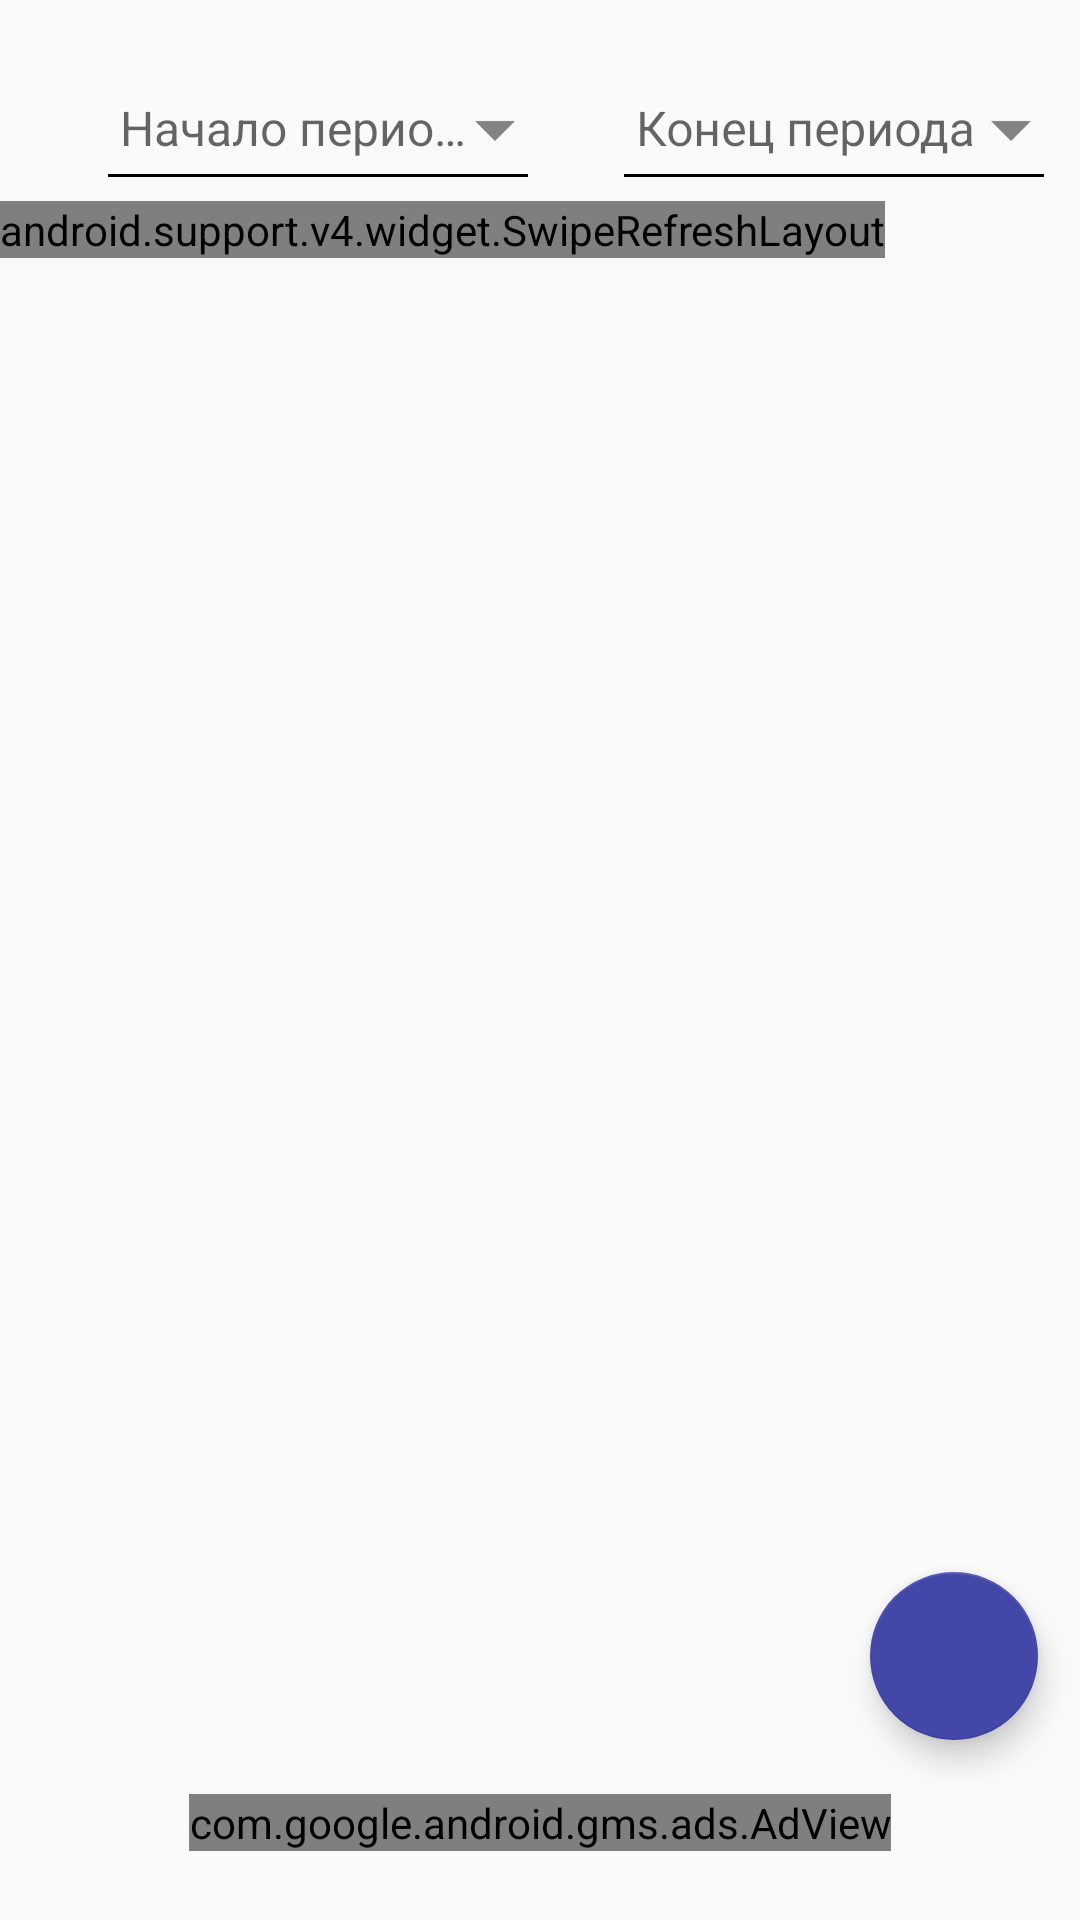

This screen was rendered from an Android layout file. Write that file and the resources it references.
<!-- AndroidManifest.xml: application theme AppTheme -->
<!-- res/layout/fragment_check_list.xml -->
<?xml version="1.0" encoding="utf-8"?>
<android.support.constraint.ConstraintLayout xmlns:android="http://schemas.android.com/apk/res/android"
    xmlns:app="http://schemas.android.com/apk/res-auto"
    xmlns:tools="http://schemas.android.com/tools"
    android:layout_width="match_parent"
    android:layout_height="match_parent"
    app:layout_behavior="@string/appbar_scrolling_view_behavior"
    tools:context="com.tradeassistant1c77.CheckDetailActivity"
    tools:layout_editor_absoluteX="0dp"
    tools:layout_editor_absoluteY="25dp">

    <android.support.v7.widget.LinearLayoutCompat
        android:id="@+id/linearLayoutCompat"
        android:layout_width="0dp"
        android:layout_height="wrap_content"
        android:layout_marginEnd="8dp"
        android:layout_marginLeft="8dp"
        android:layout_marginRight="8dp"
        android:layout_marginStart="8dp"
        android:layout_marginTop="8dp"
        android:orientation="horizontal"
        app:layout_constraintLeft_toLeftOf="parent"
        app:layout_constraintRight_toRightOf="parent"
        app:layout_constraintTop_toTopOf="parent"
        tools:layout_constraintLeft_creator="1"
        tools:layout_constraintRight_creator="1"
        tools:layout_constraintTop_creator="1">


        <android.support.v7.widget.LinearLayoutCompat
            android:layout_width="wrap_content"
            android:layout_height="match_parent"
            android:gravity="bottom"
            android:orientation="horizontal"
            android:paddingBottom="@dimen/text_feild_vertical_padding">

            <ImageView
                android:id="@+id/startDateIcon"
                android:layout_width="wrap_content"
                android:layout_height="wrap_content"
                android:minHeight="24dp"
                android:minWidth="24dp"
                app:srcCompat="@drawable/ic_datepicker_t"
                android:contentDescription="@string/startDateDescIcon"/>
        </android.support.v7.widget.LinearLayoutCompat>


        <android.support.v7.widget.LinearLayoutCompat
            android:layout_width="wrap_content"
            android:layout_height="match_parent"
            android:layout_weight="4"
            android:orientation="horizontal">

            <android.support.design.widget.TextInputLayout
                android:layout_width="match_parent"
                android:layout_height="wrap_content"
                android:labelFor="@+id/startDate"
                android:textAlignment="center">

                <android.support.v7.widget.AppCompatEditText
                    android:id="@+id/startDate"
                    android:layout_width="match_parent"
                    android:layout_height="wrap_content"
                    android:drawableEnd="@drawable/ic_arrow_dropdown_t"
                    android:drawableRight="@drawable/ic_arrow_dropdown_t"
                    android:focusable="false"
                    android:hint="@string/clf_date_range_label_start"
                    android:inputType="date"
                    android:paddingBottom="@dimen/text_feild_vertical_padding"
                    android:paddingLeft="@dimen/text_feild_horizontal_padding"
                    android:paddingRight="@dimen/text_feild_horizontal_padding"
                    android:paddingTop="@dimen/text_feild_vertical_padding"
                    android:textSize="16sp"
                    tools:clickable="true" />

            </android.support.design.widget.TextInputLayout>

        </android.support.v7.widget.LinearLayoutCompat>


        <android.support.v7.widget.LinearLayoutCompat
            android:layout_width="wrap_content"
            android:layout_height="match_parent"
            android:gravity="bottom"
            android:orientation="horizontal"
            android:paddingBottom="@dimen/text_feild_vertical_padding">

            <ImageView
                android:id="@+id/endDateIcon"
                android:layout_width="wrap_content"
                android:layout_height="wrap_content"
                android:minHeight="24dp"
                android:minWidth="24dp"
                app:srcCompat="@drawable/ic_datepicker_t"
                android:contentDescription="@string/endDateRangeIcon"/>
        </android.support.v7.widget.LinearLayoutCompat>

        <android.support.v7.widget.LinearLayoutCompat
            android:layout_width="wrap_content"
            android:layout_height="match_parent"
            android:layout_weight="4"
            android:orientation="horizontal">

            <android.support.design.widget.TextInputLayout
                android:id="@+id/endLabel"
                android:layout_width="match_parent"
                android:layout_height="wrap_content"
                android:gravity="center_horizontal"
                android:textAlignment="center">

                <android.support.v7.widget.AppCompatEditText
                    android:id="@+id/endDate"
                    android:layout_width="match_parent"
                    android:layout_height="wrap_content"
                    android:drawableEnd="@drawable/ic_arrow_dropdown_t"
                    android:drawableRight="@drawable/ic_arrow_dropdown_t"
                    android:focusable="false"
                    android:hint="@string/clf_date_range_label_end"
                    android:inputType="date"
                    android:paddingBottom="@dimen/text_feild_vertical_padding"
                    android:paddingLeft="@dimen/text_feild_horizontal_padding"
                    android:paddingRight="@dimen/text_feild_horizontal_padding"
                    android:paddingTop="@dimen/text_feild_vertical_padding"
                    android:textSize="16sp"
                    tools:clickable="true" />

            </android.support.design.widget.TextInputLayout>

        </android.support.v7.widget.LinearLayoutCompat>

    </android.support.v7.widget.LinearLayoutCompat>

    <ProgressBar
        android:id="@+id/initPB"
        style="?android:attr/progressBarStyle"
        android:layout_width="wrap_content"
        android:layout_height="48dp"
        app:layout_constraintBottom_toBottomOf="@+id/linearLayout"
        android:layout_marginBottom="8dp"
        app:layout_constraintTop_toTopOf="@+id/linearLayoutCompat"
        android:layout_marginTop="8dp"
        android:layout_marginRight="8dp"
        app:layout_constraintRight_toRightOf="parent"
        android:layout_marginLeft="8dp"
        app:layout_constraintLeft_toLeftOf="parent"
        android:layout_marginStart="8dp"
        android:layout_marginEnd="8dp" />

    <android.support.v7.widget.LinearLayoutCompat
        android:id="@+id/linearLayout"
        android:layout_width="wrap_content"
        android:layout_height="0dp"
        android:layout_marginBottom="65dp"
        android:orientation="horizontal"
        android:paddingBottom="0dp"
        app:layout_constraintBottom_toBottomOf="parent"
        app:layout_constraintHorizontal_bias="0.0"
        app:layout_constraintLeft_toLeftOf="parent"
        app:layout_constraintRight_toRightOf="parent"
        app:layout_constraintTop_toBottomOf="@+id/linearLayoutCompat"
        tools:layout_constraintLeft_creator="1"
        tools:layout_constraintRight_creator="1">

        <android.support.v4.widget.SwipeRefreshLayout
            android:id="@+id/swipe_refresh_layout"
            android:layout_width="match_parent"
            android:layout_height="wrap_content">

            <android.support.v7.widget.RecyclerView
                android:id="@+id/check_list"
                android:layout_width="match_parent"
                android:layout_height="wrap_content"
                android:layout_marginEnd="8dp"
                android:layout_marginLeft="8dp"
                android:layout_marginRight="8dp"
                android:layout_marginStart="8dp"
                android:paddingBottom="@dimen/rcl_container_bottom_padding"
                android:paddingTop="@dimen/rcl_container_top_padding"
                android:scrollbars="vertical"
                app:layout_constraintHorizontal_bias="1.0"
                app:layout_constraintLeft_toLeftOf="parent"
                app:layout_constraintRight_toRightOf="parent"
                app:layout_constraintTop_toBottomOf="@+id/linearLayoutCompat"
                tools:layout_constraintLeft_creator="1"
                tools:layout_constraintRight_creator="1">

            </android.support.v7.widget.RecyclerView>
        </android.support.v4.widget.SwipeRefreshLayout>
    </android.support.v7.widget.LinearLayoutCompat>

    <android.support.design.widget.FloatingActionButton
        android:id="@+id/fab"
        android:layout_width="wrap_content"
        android:layout_height="wrap_content"
        android:layout_gravity="bottom|end"
        android:layout_marginBottom="60dp"
        android:layout_marginRight="14dp"
        app:layout_constraintBottom_toBottomOf="parent"
        app:layout_constraintRight_toRightOf="parent"
        app:srcCompat="@drawable/ic_add_black_24dp"
        android:layout_marginEnd="14dp" />

    <android.support.v7.widget.LinearLayoutCompat
        android:id="@+id/bannerLL"
        android:layout_width="wrap_content"
        android:layout_height="wrap_content"
        android:layout_margin="0dp"
        android:orientation="horizontal"
        app:layout_constraintBottom_toBottomOf="parent"
        app:layout_constraintLeft_toLeftOf="parent"
        app:layout_constraintRight_toRightOf="parent"
        app:layout_constraintTop_toBottomOf="@+id/linearLayout"
        tools:layout_constraintLeft_creator="1"
        tools:layout_constraintRight_creator="1">

        <com.google.android.gms.ads.AdView xmlns:ads="http://schemas.android.com/apk/res-auto"
            android:id="@+id/adView"
            android:layout_width="match_parent"
            android:layout_height="wrap_content"
            android:layout_alignParentBottom="true"
            android:layout_centerHorizontal="true"
            ads:adSize="BANNER"
            ads:adUnitId="@string/ADMOB_BANNER_ID"
            tools:layout_editor_absoluteX="8dp"
            tools:layout_editor_absoluteY="0dp" />
    </android.support.v7.widget.LinearLayoutCompat>

</android.support.constraint.ConstraintLayout>
<!-- resources referenced by this layout -->
<resources>
  <dimen name="rcl_container_bottom_padding">8dp</dimen>
  <dimen name="rcl_container_top_padding">8dp</dimen>
  <dimen name="text_feild_horizontal_padding">8dp</dimen>
  <dimen name="text_feild_vertical_padding">8dp</dimen>
  <!-- drawable ic_arrow_dropdown_t: png bitmap (drawable-hdpi, 2963 bytes) -->
  <!-- drawable ic_datepicker_t: png bitmap (drawable-hdpi, 362 bytes) -->
  <string name="clf_date_range_label_end">Конец периода</string>
  <string name="clf_date_range_label_start">Начало периода</string>
  <string name="endDateRangeIcon">Конец диапазона</string>
  <string name="startDateDescIcon">Начало диапазона</string>
  <style name="AppTheme" parent="Theme.AppCompat.Light">
          
          <item name="colorPrimary">@color/primaryColor</item>
          <item name="colorPrimaryDark">@color/primaryDarkColor</item>
          <item name="colorAccent">@color/secondaryColor</item>
  
          <item name="android:textColorPrimary">@android:color/black</item>
          <item name="android:textColorSecondary">@android:color/black</item>
  
          <item name="android:textColor">@android:color/black</item>
  
          <item name="android:listViewStyle">@style/ListView</item>
          <item name="buttonStyle">@style/ButtonColored</item>
          <item name="android:datePickerStyle">@style/datepicker</item>
      </style>
  <color name="primaryColor">#f2e147</color>
  <color name="primaryDarkColor">#bcaf00</color>
  <color name="secondaryColor">#4247a8</color>
  <style name="ListView" parent="android:style/Widget.ListView.White">
          <item name="android:listSelector">@drawable/list_selector_background</item>
      </style>
  <style name="ButtonColored" parent="Base.Widget.AppCompat.Button.Colored">
          <item name="android:textAppearance">@style/TextAppearanceButtonColored</item>
          <item name="android:textColor">@color/secondaryTextColor</item>
      </style>
  <style name="datepicker" parent="Theme.AppCompat.Light.Dialog">
          <item name="colorAccent">@color/colorAccent</item>
      </style>
  <!-- drawable list_selector_background (drawable) -->
  <?xml version="1.0" encoding="utf-8"?>
  <selector xmlns:android="http://schemas.android.com/apk/res/android">
  
      <item android:state_window_focused="false" android:drawable="@color/transparent" />
  
      
      <item android:state_focused="true"                                android:state_pressed="true" android:drawable="@color/secondaryLightColor" />
      <item android:state_focused="false"                               android:state_pressed="true" android:drawable="@color/secondaryLightColor" />
  
  </selector>
  <style name="TextAppearanceButtonColored" parent="TextAppearance.AppCompat.Widget.Button.Colored">
          <item name="android:textColor">@color/secondaryTextColor</item>
      </style>
  <color name="secondaryTextColor">#ffffff</color>
  <color name="colorAccent">#ffeb3b</color>
  <color name="transparent">#00000000</color>
  <color name="secondaryLightColor">#7672da</color>
</resources>
